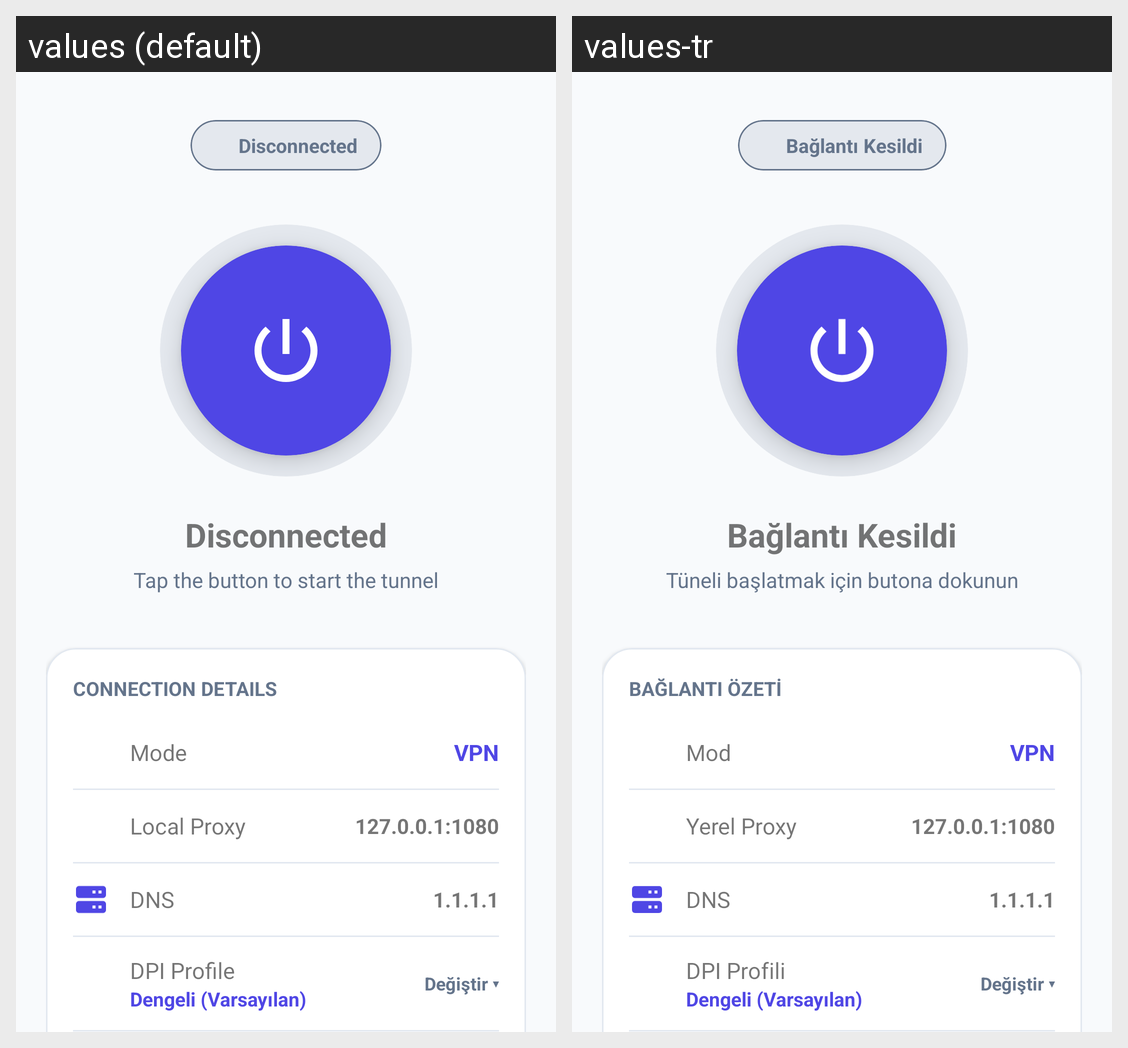

Translations of the strings shown on this Android screen, per locale in the grid:
Android screen res/layout/activity_main.xml rendered under 2 locales, left to right: values (default), values-tr. Device: Nexus 5 (rendered at 1080×1920; each locale shown at half size, 540×960, under a caption strip naming it); theme Theme.ByeDPI.
Strings drawn on this screen, with the default value and each locale's value (text and hints the layout hard-codes, and strings that could not be matched under every locale, appear in the picture but are not listed):

vpn_disconnected
  values: Disconnected
  values-tr: Bağlantı Kesildi

status_ready_desc
  values: Tap the button to start the tunnel
  values-tr: Tüneli başlatmak için butona dokunun

info_connection_details
  values: Connection Details
  values-tr: Bağlantı Özeti

info_mode_title
  values: Mode
  values-tr: Mod

info_address_title
  values: Local Proxy
  values-tr: Yerel Proxy

info_dns_title
  values: DNS
  values-tr: DNS

info_preset_title
  values: DPI Profile
  values-tr: DPI Profili
